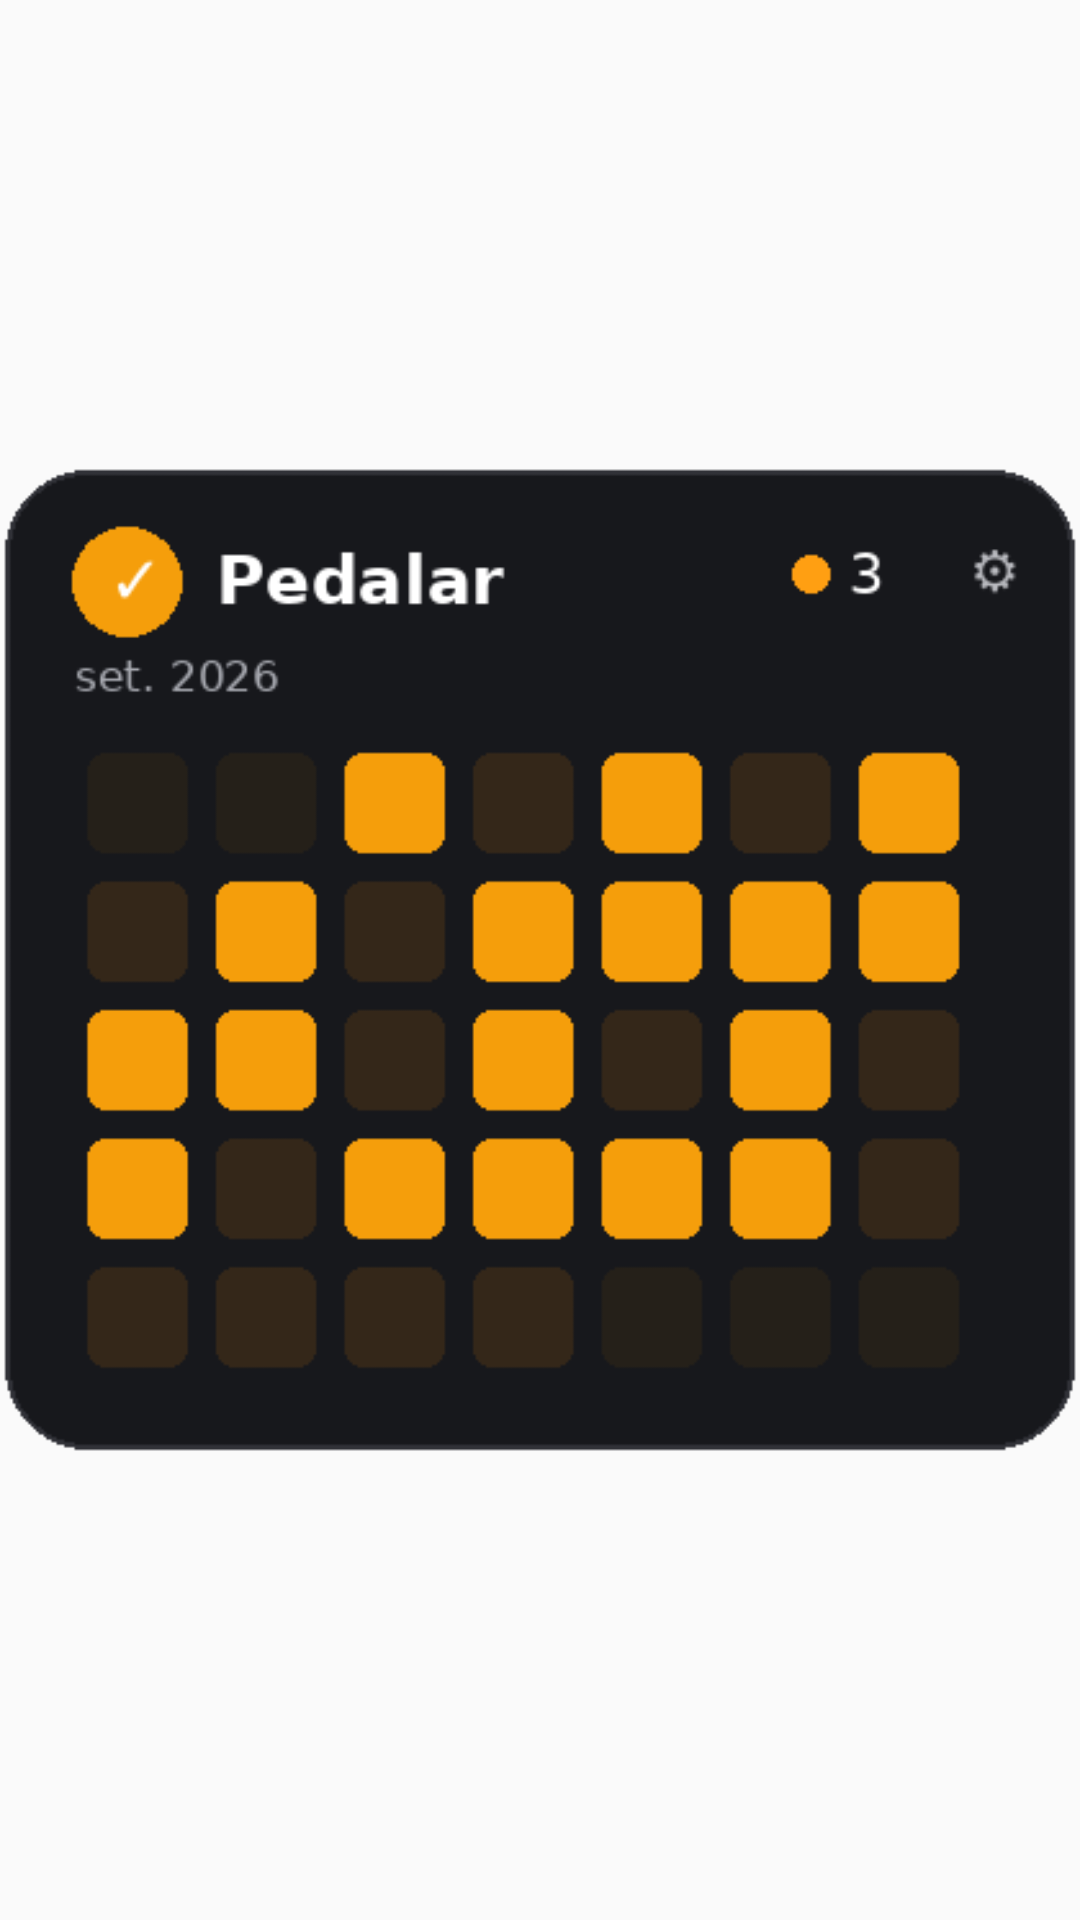

Here is an Android app screen rendered from its layout file. Give the layout XML and the strings, colors and styles it references.
<!-- AndroidManifest.xml: application theme AppTheme -->
<!-- res/layout/preview_small.xml -->
<?xml version="1.0" encoding="utf-8"?>
<FrameLayout xmlns:android="http://schemas.android.com/apk/res/android"
    android:layout_width="match_parent" android:layout_height="match_parent">
    <ImageView android:id="@+id/preview_image" android:layout_width="match_parent"
        android:layout_height="match_parent" android:scaleType="fitCenter"
        android:src="@drawable/preview_small" android:contentDescription="@string/widget_preview_description"/>
</FrameLayout>
<!-- resources referenced by this layout -->
<resources>
  <!-- drawable preview_small: png bitmap (drawable-nodpi, 8832 bytes) -->
  <string name="widget_preview_description">Exemplo de hábito e histórico no widget</string>
  <style name="AppTheme" parent="android:style/Theme.Material.Light.NoActionBar">
          <item name="android:fontFamily">sans</item>
          <item name="android:colorAccent">#E53935</item>
      </style>
</resources>
